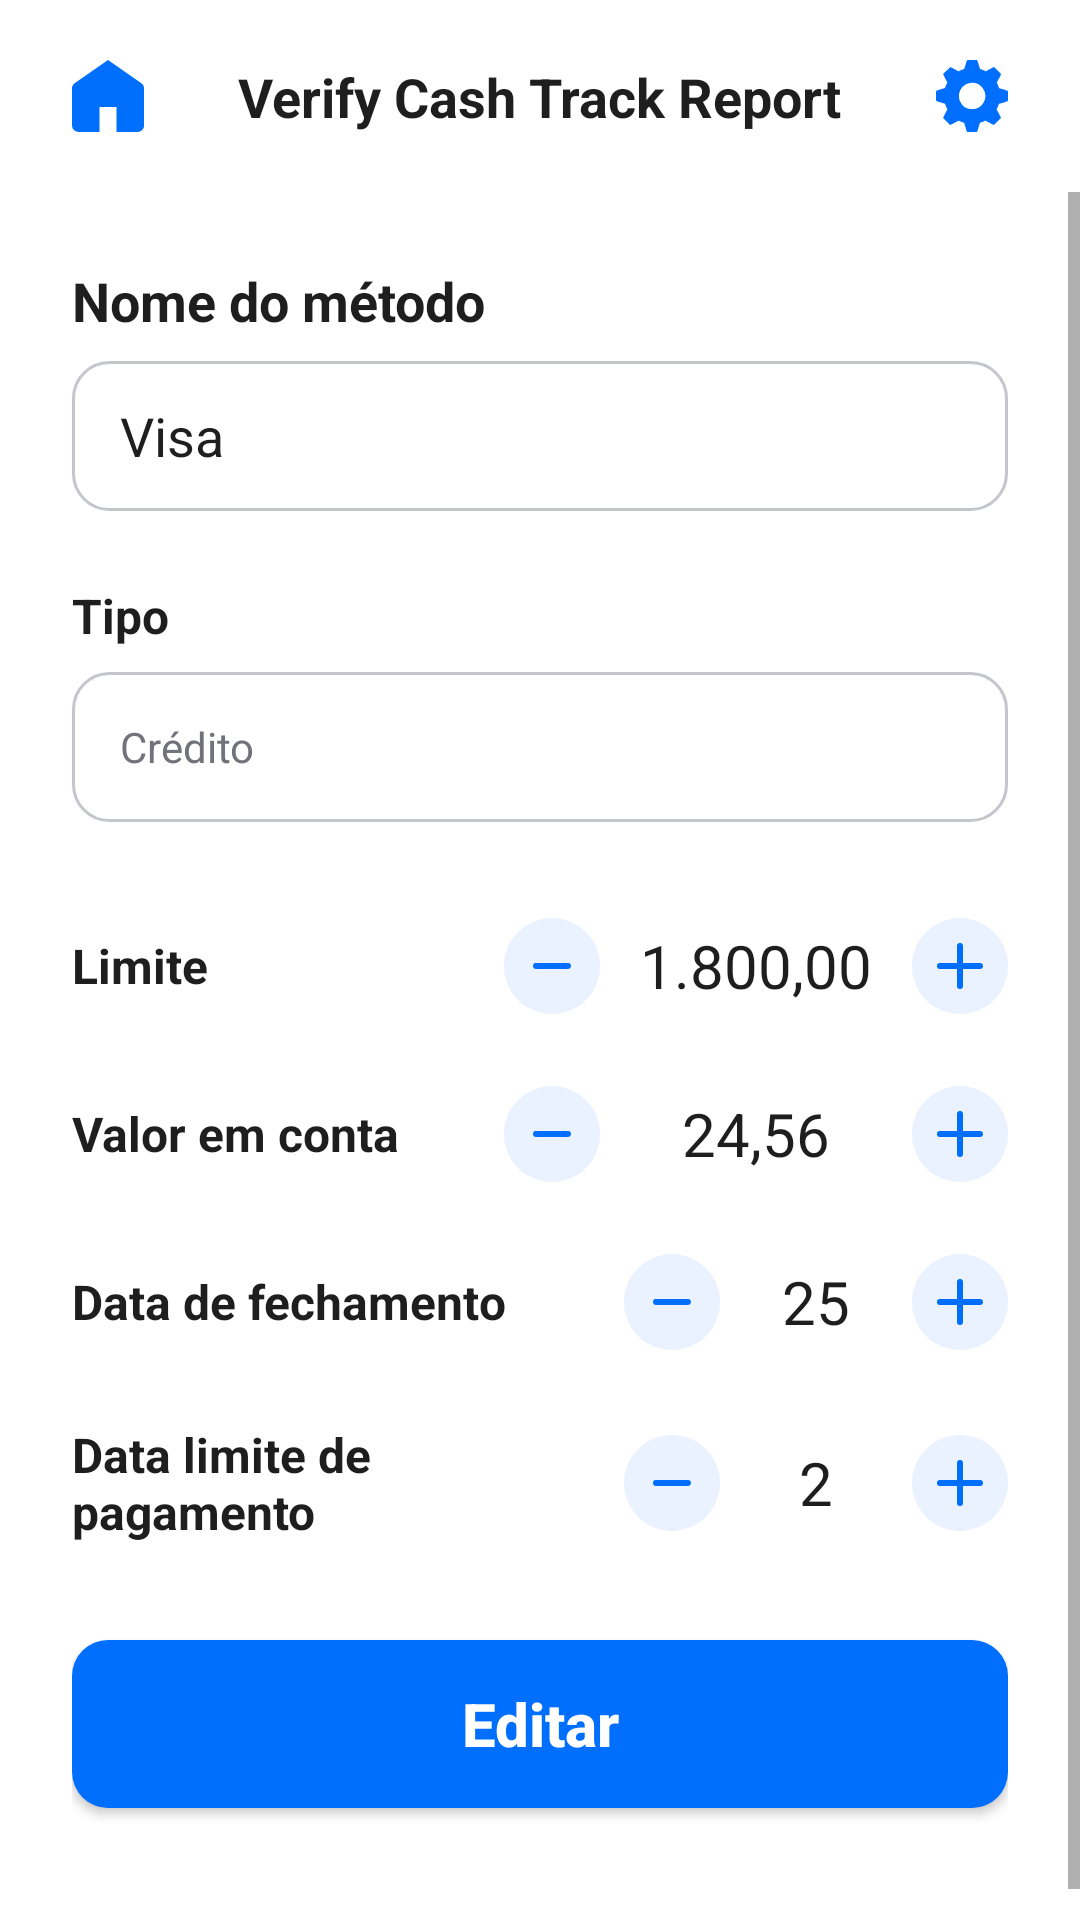

Reconstruct the res/layout file that produces this screen, plus the resources it refers to.
<!-- AndroidManifest.xml: application theme Theme.ControleDoVitao -->
<!-- res/layout/payment_method_edit.xml -->
<?xml version="1.0" encoding="utf-8"?>
<androidx.constraintlayout.widget.ConstraintLayout xmlns:android="http://schemas.android.com/apk/res/android"
    xmlns:app="http://schemas.android.com/apk/res-auto"
    xmlns:tools="http://schemas.android.com/tools"
    android:layout_width="match_parent"
    android:layout_height="match_parent"
    android:background="@color/neutral_light_lightest"
    android:fitsSystemWindows="true">

    <include
        android:id="@+id/topBar"
        layout="@layout/component_top_bar"
        app:layout_constraintEnd_toEndOf="parent"
        app:layout_constraintStart_toStartOf="parent"
        app:layout_constraintTop_toTopOf="parent" />

    <ScrollView
        android:layout_width="match_parent"
        android:layout_height="0dp"
        app:layout_constraintBottom_toBottomOf="parent"
        app:layout_constraintTop_toBottomOf="@+id/topBar">

        <LinearLayout
            android:layout_width="match_parent"
            android:layout_height="wrap_content"
            android:orientation="vertical"
            android:padding="24dp">

            <TextView
                android:layout_width="wrap_content"
                android:layout_height="wrap_content"
                android:text="Nome do método"
                android:textColor="@color/neutral_dark_darkest"
                android:textStyle="bold"
                android:textSize="18sp" />

            <EditText
                android:id="@+id/etMethodName"
                android:layout_width="match_parent"
                android:layout_height="50dp"
                android:layout_marginTop="8dp"
                android:background="@drawable/bg_input_outline"
                android:paddingHorizontal="16dp"
                android:text="Visa"
                android:textColor="@color/neutral_dark_darkest"
                android:textColorHint="@color/neutral_dark_lightest"
                android:inputType="textCapSentences"
                android:maxLines="1" />

            <TextView
                android:layout_width="wrap_content"
                android:layout_height="wrap_content"
                android:layout_marginTop="24dp"
                android:text="Tipo"
                android:textColor="@color/neutral_dark_darkest"
                android:textStyle="bold"
                android:textSize="16sp" />

            <TextView
                android:id="@+id/tvTypeReadOnly"
                android:layout_width="match_parent"
                android:layout_height="50dp"
                android:layout_marginTop="8dp"
                android:background="@drawable/bg_input_outline"
                android:gravity="center_vertical"
                android:paddingHorizontal="16dp"
                android:text="Crédito"
                android:textColor="@color/neutral_dark_light"
                android:clickable="false"
                android:focusable="false" />
            <LinearLayout
                android:layout_width="match_parent"
                android:layout_height="wrap_content"
                android:layout_marginTop="32dp"
                android:gravity="center_vertical"
                android:orientation="horizontal">

                <TextView
                    android:layout_width="0dp"
                    android:layout_height="wrap_content"
                    android:layout_weight="1"
                    android:text="Limite"
                    android:textColor="@color/neutral_dark_darkest"
                    android:textStyle="bold"
                    android:textSize="16sp" />

                <ImageView
                    android:id="@+id/btnLimitMinus"
                    android:layout_width="32dp"
                    android:layout_height="32dp"
                    android:layout_marginEnd="12dp"
                    android:background="@drawable/bg_circle_button"
                    android:padding="8dp"
                    android:src="@drawable/icon_minus"
                    app:tint="@color/highlight_darkest" />

                <TextView
                    android:id="@+id/tvLimitValue"
                    android:layout_width="wrap_content"
                    android:layout_height="wrap_content"
                    android:minWidth="80dp"
                    android:gravity="center"
                    android:text="1.800,00"
                    android:textColor="@color/neutral_dark_darkest"
                    android:textSize="20sp" />

                <ImageView
                    android:id="@+id/btnLimitPlus"
                    android:layout_width="32dp"
                    android:layout_height="32dp"
                    android:layout_marginStart="12dp"
                    android:background="@drawable/bg_circle_button"
                    android:padding="8dp"
                    android:src="@drawable/icon_plus"
                    app:tint="@color/highlight_darkest" />
            </LinearLayout>

            <LinearLayout
                android:layout_width="match_parent"
                android:layout_height="wrap_content"
                android:layout_marginTop="24dp"
                android:gravity="center_vertical"
                android:orientation="horizontal">

                <TextView
                    android:layout_width="0dp"
                    android:layout_height="wrap_content"
                    android:layout_weight="1"
                    android:text="Valor em conta"
                    android:textColor="@color/neutral_dark_darkest"
                    android:textStyle="bold"
                    android:textSize="16sp" />

                <ImageView
                    android:id="@+id/btnBalanceMinus"
                    android:layout_width="32dp"
                    android:layout_height="32dp"
                    android:layout_marginEnd="12dp"
                    android:background="@drawable/bg_circle_button"
                    android:padding="8dp"
                    android:src="@drawable/icon_minus"
                    app:tint="@color/highlight_darkest" />

                <EditText
                    android:id="@+id/tvBalanceValue"
                    android:layout_width="wrap_content"
                    android:layout_height="wrap_content"
                    android:minWidth="80dp"
                    android:gravity="center"
                    android:text="24,56"
                    android:textColor="@color/neutral_dark_darkest"
                    android:textSize="20sp"
                    android:background="@null"
                    android:inputType="numberDecimal" />

                <ImageView
                    android:id="@+id/btnBalancePlus"
                    android:layout_width="32dp"
                    android:layout_height="32dp"
                    android:layout_marginStart="12dp"
                    android:background="@drawable/bg_circle_button"
                    android:padding="8dp"
                    android:src="@drawable/icon_plus"
                    app:tint="@color/highlight_darkest" />
            </LinearLayout>

            <LinearLayout
                android:layout_width="match_parent"
                android:layout_height="wrap_content"
                android:layout_marginTop="24dp"
                android:gravity="center_vertical"
                android:orientation="horizontal">

                <TextView
                    android:layout_width="0dp"
                    android:layout_height="wrap_content"
                    android:layout_weight="1"
                    android:text="Data de fechamento"
                    android:textColor="@color/neutral_dark_darkest"
                    android:textStyle="bold"
                    android:textSize="16sp" />

                <ImageView
                    android:id="@+id/btnCloseDateMinus"
                    android:layout_width="32dp"
                    android:layout_height="32dp"
                    android:layout_marginEnd="12dp"
                    android:background="@drawable/bg_circle_button"
                    android:padding="8dp"
                    android:src="@drawable/icon_minus"
                    app:tint="@color/highlight_darkest" />

                <TextView
                    android:id="@+id/tvCloseDateValue"
                    android:layout_width="wrap_content"
                    android:layout_height="wrap_content"
                    android:minWidth="40dp"
                    android:gravity="center"
                    android:text="25"
                    android:textColor="@color/neutral_dark_darkest"
                    android:textSize="20sp" />

                <ImageView
                    android:id="@+id/btnCloseDatePlus"
                    android:layout_width="32dp"
                    android:layout_height="32dp"
                    android:layout_marginStart="12dp"
                    android:background="@drawable/bg_circle_button"
                    android:padding="8dp"
                    android:src="@drawable/icon_plus"
                    app:tint="@color/highlight_darkest" />
            </LinearLayout>

            <LinearLayout
                android:layout_width="match_parent"
                android:layout_height="wrap_content"
                android:layout_marginTop="24dp"
                android:layout_marginBottom="32dp"
                android:gravity="center_vertical"
                android:orientation="horizontal">

                <TextView
                    android:layout_width="0dp"
                    android:layout_height="wrap_content"
                    android:layout_weight="1"
                    android:text="Data limite de pagamento"
                    android:textColor="@color/neutral_dark_darkest"
                    android:textStyle="bold"
                    android:textSize="16sp" />

                <ImageView
                    android:id="@+id/btnDueDateMinus"
                    android:layout_width="32dp"
                    android:layout_height="32dp"
                    android:layout_marginEnd="12dp"
                    android:background="@drawable/bg_circle_button"
                    android:padding="8dp"
                    android:src="@drawable/icon_minus"
                    app:tint="@color/highlight_darkest" />

                <TextView
                    android:id="@+id/tvDueDateValue"
                    android:layout_width="wrap_content"
                    android:layout_height="wrap_content"
                    android:minWidth="40dp"
                    android:gravity="center"
                    android:text="2"
                    android:textColor="@color/neutral_dark_darkest"
                    android:textSize="20sp" />

                <ImageView
                    android:id="@+id/btnDueDatePlus"
                    android:layout_width="32dp"
                    android:layout_height="32dp"
                    android:layout_marginStart="12dp"
                    android:background="@drawable/bg_circle_button"
                    android:padding="8dp"
                    android:src="@drawable/icon_plus"
                    app:tint="@color/highlight_darkest" />
            </LinearLayout>

            <androidx.appcompat.widget.AppCompatButton
                android:id="@+id/btnEdit"
                android:layout_width="match_parent"
                android:layout_height="56dp"
                android:layout_marginBottom="24dp"
                android:background="@drawable/bg_button_primary"
                android:text="Editar"
                android:textAllCaps="false"
                android:textColor="@color/neutral_light_lightest"
                android:textSize="20sp"
                android:textStyle="bold" />

        </LinearLayout>
    </ScrollView>
</androidx.constraintlayout.widget.ConstraintLayout>
<!-- res/layout/component_top_bar.xml (included above) -->
<?xml version="1.0" encoding="utf-8"?>
<androidx.constraintlayout.widget.ConstraintLayout
    xmlns:android="http://schemas.android.com/apk/res/android"
    xmlns:app="http://schemas.android.com/apk/res-auto"
    android:layout_width="match_parent"
    android:layout_height="64dp"
    android:background="@color/neutral_light_lightest"
    android:paddingHorizontal="24dp">

    <ImageView
        android:id="@+id/btnHome"
        android:layout_width="24dp"
        android:layout_height="24dp"
        android:src="@drawable/icon_home"
        app:tint="@color/highlight_darkest"
        android:contentDescription="Home"
        app:layout_constraintBottom_toBottomOf="parent"
        app:layout_constraintStart_toStartOf="parent"
        app:layout_constraintTop_toTopOf="parent" />

    <LinearLayout
        android:id="@+id/containerTitle"
        android:layout_width="0dp"
        android:layout_height="wrap_content"
        android:gravity="center"
        android:orientation="horizontal"
        android:animateLayoutChanges="true"
        app:layout_constraintBottom_toBottomOf="parent"
        app:layout_constraintEnd_toStartOf="@+id/btnConfig"
        app:layout_constraintStart_toEndOf="@+id/btnHome"
        app:layout_constraintTop_toTopOf="parent">

        <TextView
            android:id="@+id/tvTitle"
            android:layout_width="wrap_content"
            android:layout_height="wrap_content"
            android:text="@string/app_name"
            android:textColor="@color/neutral_dark_darkest"
            android:textSize="18sp"
            android:textStyle="bold" />

        <View
            android:id="@+id/statusDot"
            android:layout_width="10dp"
            android:layout_height="10dp"
            android:layout_marginStart="8dp"
            android:background="@drawable/bg_status_dot"
            android:visibility="gone" />



    </LinearLayout>

    <ImageView
        android:id="@+id/btnConfig"
        android:layout_width="24dp"
        android:layout_height="24dp"
        android:src="@drawable/icon_config"
        app:tint="@color/highlight_darkest"
        android:contentDescription="Configurações"
        app:layout_constraintBottom_toBottomOf="parent"
        app:layout_constraintEnd_toEndOf="parent"
        app:layout_constraintTop_toTopOf="parent" />

</androidx.constraintlayout.widget.ConstraintLayout>
<!-- resources referenced by this layout -->
<resources>
  <color name="highlight_darkest">#006FFD</color>
  <color name="neutral_dark_darkest">#1E1E1E</color>
  <color name="neutral_dark_light">#71727A</color>
  <color name="neutral_dark_lightest">#8F9098</color>
  <color name="neutral_light_lightest">#FFFFFF</color>
  <!-- drawable bg_button_primary (drawable) -->
  <?xml version="1.0" encoding="utf-8"?>
  <ripple xmlns:android="http://schemas.android.com/apk/res/android"
      android:color="@color/neutral_light_dark"> <item>
      <shape android:shape="rectangle">
          <solid android:color="@color/highlight_darkest" />
          <corners android:radius="12dp" />
      </shape>
  </item>
  
  </ripple>
  <!-- drawable bg_circle_button (drawable) -->
  <?xml version="1.0" encoding="utf-8"?>
  <shape xmlns:android="http://schemas.android.com/apk/res/android" android:shape="oval">
      <solid android:color="@color/highlight_lightest" />
      <size android:width="32dp" android:height="32dp"/>
  </shape>
  <!-- drawable bg_input_outline (drawable) -->
  <?xml version="1.0" encoding="utf-8"?>
  <shape xmlns:android="http://schemas.android.com/apk/res/android" android:shape="rectangle">
      <solid android:color="@android:color/transparent"/>
  
      <stroke
          android:width="1dp"
          android:color="@color/neutral_light_darkest"/>
  
      <corners android:radius="12dp"/>
  </shape>
  <!-- drawable bg_status_dot (drawable) -->
  <?xml version="1.0" encoding="utf-8"?>
  <shape xmlns:android="http://schemas.android.com/apk/res/android" android:shape="oval">
      <solid android:color="@color/support_success_medium"/>
      <size android:width="8dp" android:height="8dp"/>
  </shape>
  <!-- drawable icon_minus (drawable) -->
  <vector xmlns:android="http://schemas.android.com/apk/res/android"
      android:width="10dp"
      android:height="10dp"
      android:viewportWidth="10"
      android:viewportHeight="10">
    <group>
      <clip-path
          android:pathData="M8.958,4.988c0,0.345 -0.28,0.625 -0.625,0.625H1.667a0.625,0.625 0,1 1,0 -1.25h6.666c0.345,0 0.625,0.28 0.625,0.625Z"
          android:fillType="evenOdd"/>
      <path
          android:pathData="M0,0h10v10H0z"
          android:fillColor="@color/highlight_darkest"/>
    </group>
  </vector>
  <!-- drawable icon_plus (drawable) -->
  <vector xmlns:android="http://schemas.android.com/apk/res/android"
      android:width="10dp"
      android:height="10dp"
      android:viewportWidth="10"
      android:viewportHeight="10">
    <group>
      <clip-path
          android:pathData="M5.625,0.833a0.625,0.625 0,1 0,-1.25 0v3.542H0.833a0.625,0.625 0,1 0,0 1.25h3.542v3.542a0.625,0.625 0,0 0,1.25 0V5.625h3.542a0.625,0.625 0,1 0,0 -1.25H5.625V0.833Z"/>
      <path
          android:pathData="M0,0h10v10H0z"
          android:fillColor="@color/highlight_darkest"/>
    </group>
  </vector>
  <string name="app_name">Verify Cash Track Report</string>
  <style name="Theme.ControleDoVitao" parent="Theme.MaterialComponents.DayNight.NoActionBar">
          <item name="colorPrimary">@color/highlight_darkest</item>
          <item name="colorPrimaryVariant">@color/highlight_dark</item>
          <item name="colorOnPrimary">@color/neutral_light_lightest</item>
  
          <item name="colorSecondary">@color/highlight_medium</item>
          <item name="colorSecondaryVariant">@color/highlight_dark</item>
          <item name="colorOnSecondary">@color/neutral_dark_darkest</item>
  
          <item name="android:statusBarColor">?attr/colorPrimaryVariant</item>
          <item name="android:windowLightStatusBar">false</item>
      </style>
  <color name="neutral_light_dark">#D4D6DD</color>
  <color name="highlight_lightest">#EAF2FF</color>
  <color name="neutral_light_darkest">#C5C6CC</color>
  <color name="support_success_medium">#3AC0A0</color>
  <color name="highlight_dark">#2897FF</color>
  <color name="highlight_medium">#6FB9FF</color>
</resources>
